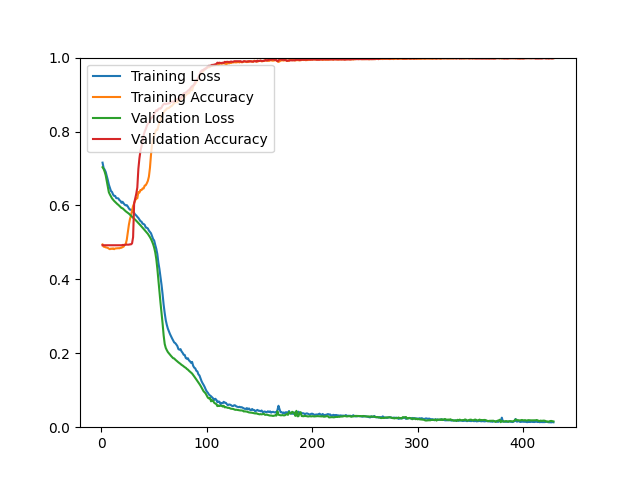

Data behind this chart, as committed beside it:
epoch, loss, acc, val_loss, val_acc
1, 0.7158, 0.4944, 0.7034, 0.4923
2, 0.7014, 0.4885, 0.6988, 0.4923
3, 0.6968, 0.4879, 0.6914, 0.4923
4, 0.6905, 0.4866, 0.6814, 0.4923
5, 0.6798, 0.4860, 0.6659, 0.4923
6, 0.6687, 0.4850, 0.6508, 0.4923
7, 0.6562, 0.4831, 0.6355, 0.4923
8, 0.6474, 0.4817, 0.6295, 0.4923
9, 0.6390, 0.4835, 0.6243, 0.4923
10, 0.6364, 0.4824, 0.6190, 0.4923
11, 0.6295, 0.4839, 0.6156, 0.4923
12, 0.6258, 0.4817, 0.6122, 0.4923
13, 0.6256, 0.4836, 0.6094, 0.4923
14, 0.6199, 0.4839, 0.6069, 0.4923
15, 0.6194, 0.4839, 0.6038, 0.4923
16, 0.6191, 0.4843, 0.6015, 0.4923
17, 0.6143, 0.4841, 0.5987, 0.4923
18, 0.6123, 0.4852, 0.5959, 0.4923
19, 0.6071, 0.4856, 0.5931, 0.4923
20, 0.6099, 0.4874, 0.5923, 0.4931
21, 0.6057, 0.4885, 0.5895, 0.4931
22, 0.6021, 0.4935, 0.5870, 0.4931
23, 0.6002, 0.4955, 0.5842, 0.4939
24, 0.6008, 0.5072, 0.5821, 0.4939
25, 0.5971, 0.5269, 0.5800, 0.4939
26, 0.5920, 0.5478, 0.5778, 0.4939
27, 0.5885, 0.5627, 0.5751, 0.4947
28, 0.5884, 0.5724, 0.5725, 0.4947
29, 0.5869, 0.5862, 0.5699, 0.4972
30, 0.5818, 0.5985, 0.5670, 0.5142
31, 0.5797, 0.6054, 0.5643, 0.6062
32, 0.5752, 0.6136, 0.5616, 0.6192
33, 0.5729, 0.6197, 0.5585, 0.6314
34, 0.5692, 0.6192, 0.5555, 0.6485
35, 0.5662, 0.6363, 0.5525, 0.6989
36, 0.5618, 0.6346, 0.5494, 0.7274
37, 0.5575, 0.6417, 0.5462, 0.7478
38, 0.5561, 0.6415, 0.5430, 0.7600
39, 0.5505, 0.6458, 0.5399, 0.7779
40, 0.5498, 0.6459, 0.5365, 0.7901
41, 0.5475, 0.6538, 0.5332, 0.7998
42, 0.5403, 0.6547, 0.5298, 0.8063
43, 0.5395, 0.6599, 0.5265, 0.8153
44, 0.5377, 0.6664, 0.5231, 0.8210
45, 0.5320, 0.6780, 0.5186, 0.8234
46, 0.5281, 0.7017, 0.5142, 0.8308
47, 0.5247, 0.7375, 0.5089, 0.8356
48, 0.5172, 0.7655, 0.5026, 0.8389
49, 0.5091, 0.7794, 0.4953, 0.8405
50, 0.5052, 0.7897, 0.4859, 0.8478
51, 0.4933, 0.7982, 0.4734, 0.8527
52, 0.4828, 0.8045, 0.4553, 0.8576
53, 0.4685, 0.8040, 0.4296, 0.8560
54, 0.4451, 0.8139, 0.3986, 0.8609
55, 0.4280, 0.8274, 0.3678, 0.8625
56, 0.4073, 0.8294, 0.3368, 0.8617
57, 0.3850, 0.8411, 0.3093, 0.8649
58, 0.3595, 0.8480, 0.2804, 0.8706
59, 0.3312, 0.8512, 0.2483, 0.8739
60, 0.3089, 0.8564, 0.2252, 0.8755
... 369 more rows
